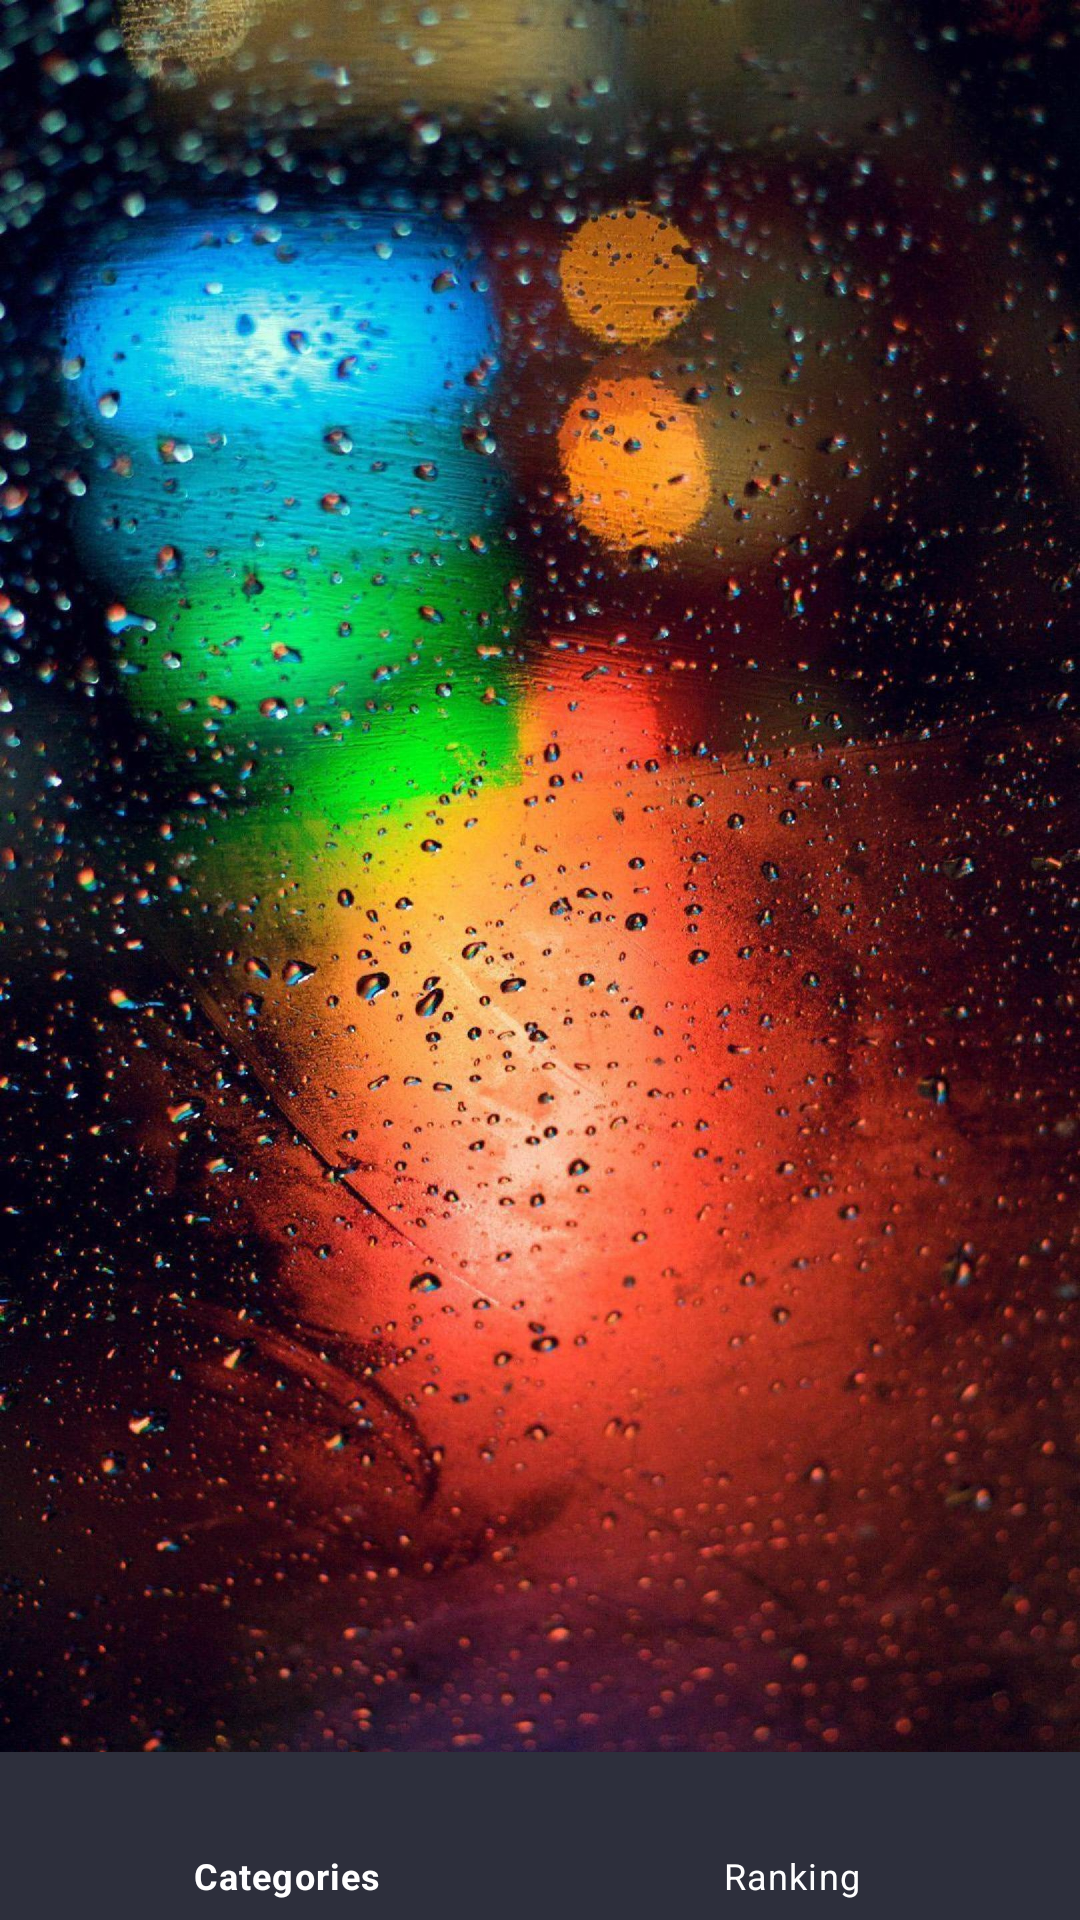

The Android layout XML behind this screen, and the referenced resources:
<!-- AndroidManifest.xml: application theme Theme.LicenceApp -->
<!-- res/layout/activity_categories.xml -->
<?xml version="1.0" encoding="utf-8"?>
<androidx.constraintlayout.widget.ConstraintLayout xmlns:android="http://schemas.android.com/apk/res/android"
    xmlns:app="http://schemas.android.com/apk/res-auto"
    xmlns:tools="http://schemas.android.com/tools"
    android:layout_width="match_parent"
    android:layout_height="match_parent"
    android:background="@drawable/bg_background"
    tools:context=".Categories">

    <RelativeLayout
        android:layout_width="match_parent"
        android:layout_height="match_parent"
        app:layout_constraintBottom_toBottomOf="parent"
        app:layout_constraintEnd_toEndOf="parent"
        app:layout_constraintStart_toStartOf="parent"
        app:layout_constraintTop_toTopOf="parent">

        <FrameLayout
            android:id="@+id/frame_layout"
            android:animateLayoutChanges="true"
            android:layout_width="match_parent"
            android:layout_height="match_parent"
            android:layout_above="@+id/navigation">
        </FrameLayout>

        <com.google.android.material.bottomnavigation.BottomNavigationView
            android:id="@+id/navigation"
            android:layout_width="match_parent"
            android:layout_height="wrap_content"
            android:layout_alignParentBottom="true"
            android:background="@color/colorPrimary"
            app:itemIconTint="@drawable/nav_item_color_state"
            app:itemTextColor="@drawable/nav_item_color_state"
            app:menu="@menu/bottom_menu"
            tools:ignore="MissingConstraints">
        </com.google.android.material.bottomnavigation.BottomNavigationView>

    </RelativeLayout>


</androidx.constraintlayout.widget.ConstraintLayout>
<!-- resources referenced by this layout -->
<resources>
  <color name="colorPrimary">#2d2f3c</color>
  <!-- drawable bg_background: jpg bitmap (drawable-hdpi, 172323 bytes) -->
  <!-- drawable nav_item_color_state (drawable) -->
  <?xml version="1.0" encoding="utf-8"?>
  <selector xmlns:tools="http://schemas.android.com/tools"
      xmlns:android="http://schemas.android.com/apk/res/android"
      tools:ignore="StateListReachable">
      <item android:color="@android:color/white" android:state_enabled="true"/>
      <item android:color="@color/colorPrimaryDark" android:state_enabled="false"/>
  </selector>
  <style name="Theme.LicenceApp" parent="Theme.MaterialComponents.DayNight.DarkActionBar">
          
          <item name="colorPrimary">@color/purple_500</item>
          <item name="colorPrimaryVariant">@color/purple_700</item>
          <item name="colorOnPrimary">@color/white</item>
          
          <item name="colorSecondary">@color/teal_200</item>
          <item name="colorSecondaryVariant">@color/teal_700</item>
          <item name="colorOnSecondary">@color/black</item>
          
          <item name="android:statusBarColor" tools:targetApi="l">?attr/colorPrimaryVariant</item>
          
      </style>
  <color name="colorPrimaryDark">#030516</color>
  <color name="purple_500">#FF6200EE</color>
  <color name="purple_700">#FF3700B3</color>
  <color name="white">#FFFFFFFF</color>
  <color name="teal_200">#FF03DAC5</color>
  <color name="teal_700">#FF018786</color>
  <color name="black">#FF000000</color>
</resources>
